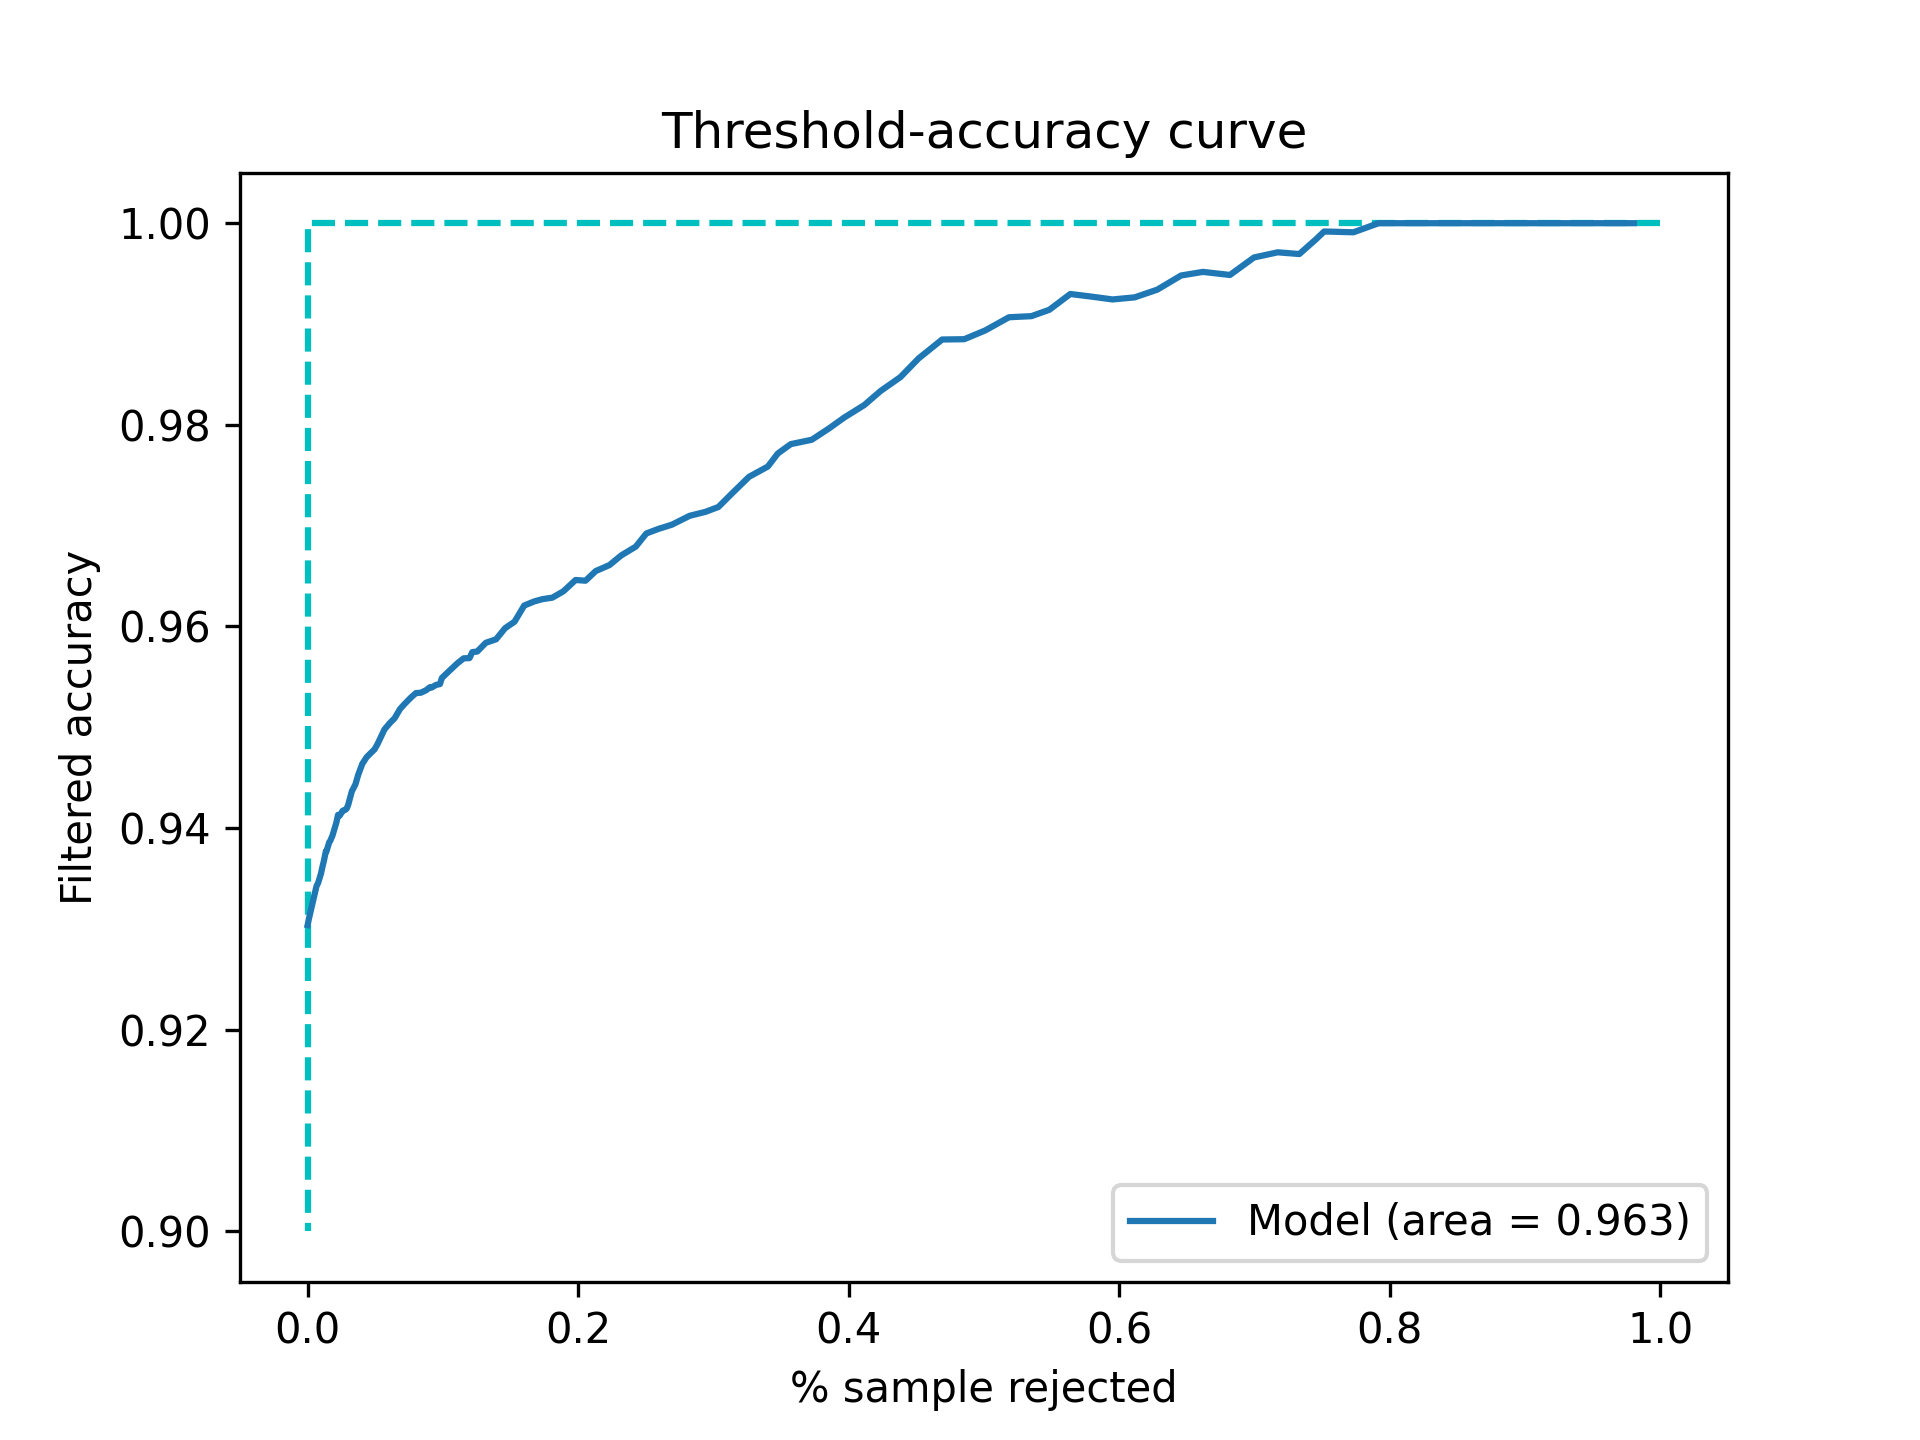

The file beside this chart, header and first rows:
Threshold, Accepted, Accuracy
0.5, 1.0, 0.9304
0.5001, 0.9992, 0.9309
0.5002, 0.9992, 0.9309
0.5003, 0.9992, 0.9309
0.5004, 0.9992, 0.9309
0.5005, 0.9992, 0.9309
0.5006, 0.9992, 0.9309
0.5007, 0.9992, 0.9309
0.5008, 0.9992, 0.9309
0.5009, 0.9992, 0.9309
0.501, 0.9992, 0.9309
0.5011, 0.9992, 0.9309
0.5012, 0.9992, 0.9309
0.5013, 0.9992, 0.9309
0.5014, 0.9992, 0.9309
0.5015, 0.9992, 0.9309
0.5016, 0.9992, 0.9309
0.5017, 0.9992, 0.9309
0.5018, 0.9992, 0.9309
0.5019, 0.9992, 0.9309
0.502, 0.9992, 0.9309
0.5021, 0.9992, 0.9309
0.5022, 0.9992, 0.9309
0.5023, 0.9992, 0.9309
0.5024, 0.9992, 0.9309
0.5025, 0.9992, 0.9309
0.5026, 0.9992, 0.9309
0.5027, 0.9992, 0.9309
0.5028, 0.9992, 0.9309
0.5029, 0.9992, 0.9309
0.503, 0.9992, 0.9309
0.5031, 0.9992, 0.9309
0.5032, 0.9992, 0.9309
0.5033, 0.9992, 0.9309
0.5034, 0.9992, 0.9309
0.5035, 0.9992, 0.9309
0.5036, 0.9992, 0.9309
0.5037, 0.9992, 0.9309
0.5038, 0.9992, 0.9309
0.5039, 0.9992, 0.9309
0.504, 0.9992, 0.9309
0.5041, 0.9992, 0.9309
0.5042, 0.9992, 0.9309
0.5043, 0.9992, 0.9309
0.5044, 0.9992, 0.9309
0.5045, 0.9992, 0.9309
0.5046, 0.9992, 0.9309
0.5047, 0.9992, 0.9309
0.5048, 0.9992, 0.9309
0.5049, 0.9992, 0.9309
0.505, 0.9992, 0.9309
0.5051, 0.9957, 0.9329
0.5052, 0.9957, 0.9329
0.5053, 0.9957, 0.9329
0.5054, 0.9957, 0.9329
0.5055, 0.9957, 0.9329
0.5056, 0.9957, 0.9329
0.5057, 0.9957, 0.9329
0.5058, 0.9957, 0.9329
0.5059, 0.9957, 0.9329
... 4,941 more rows
